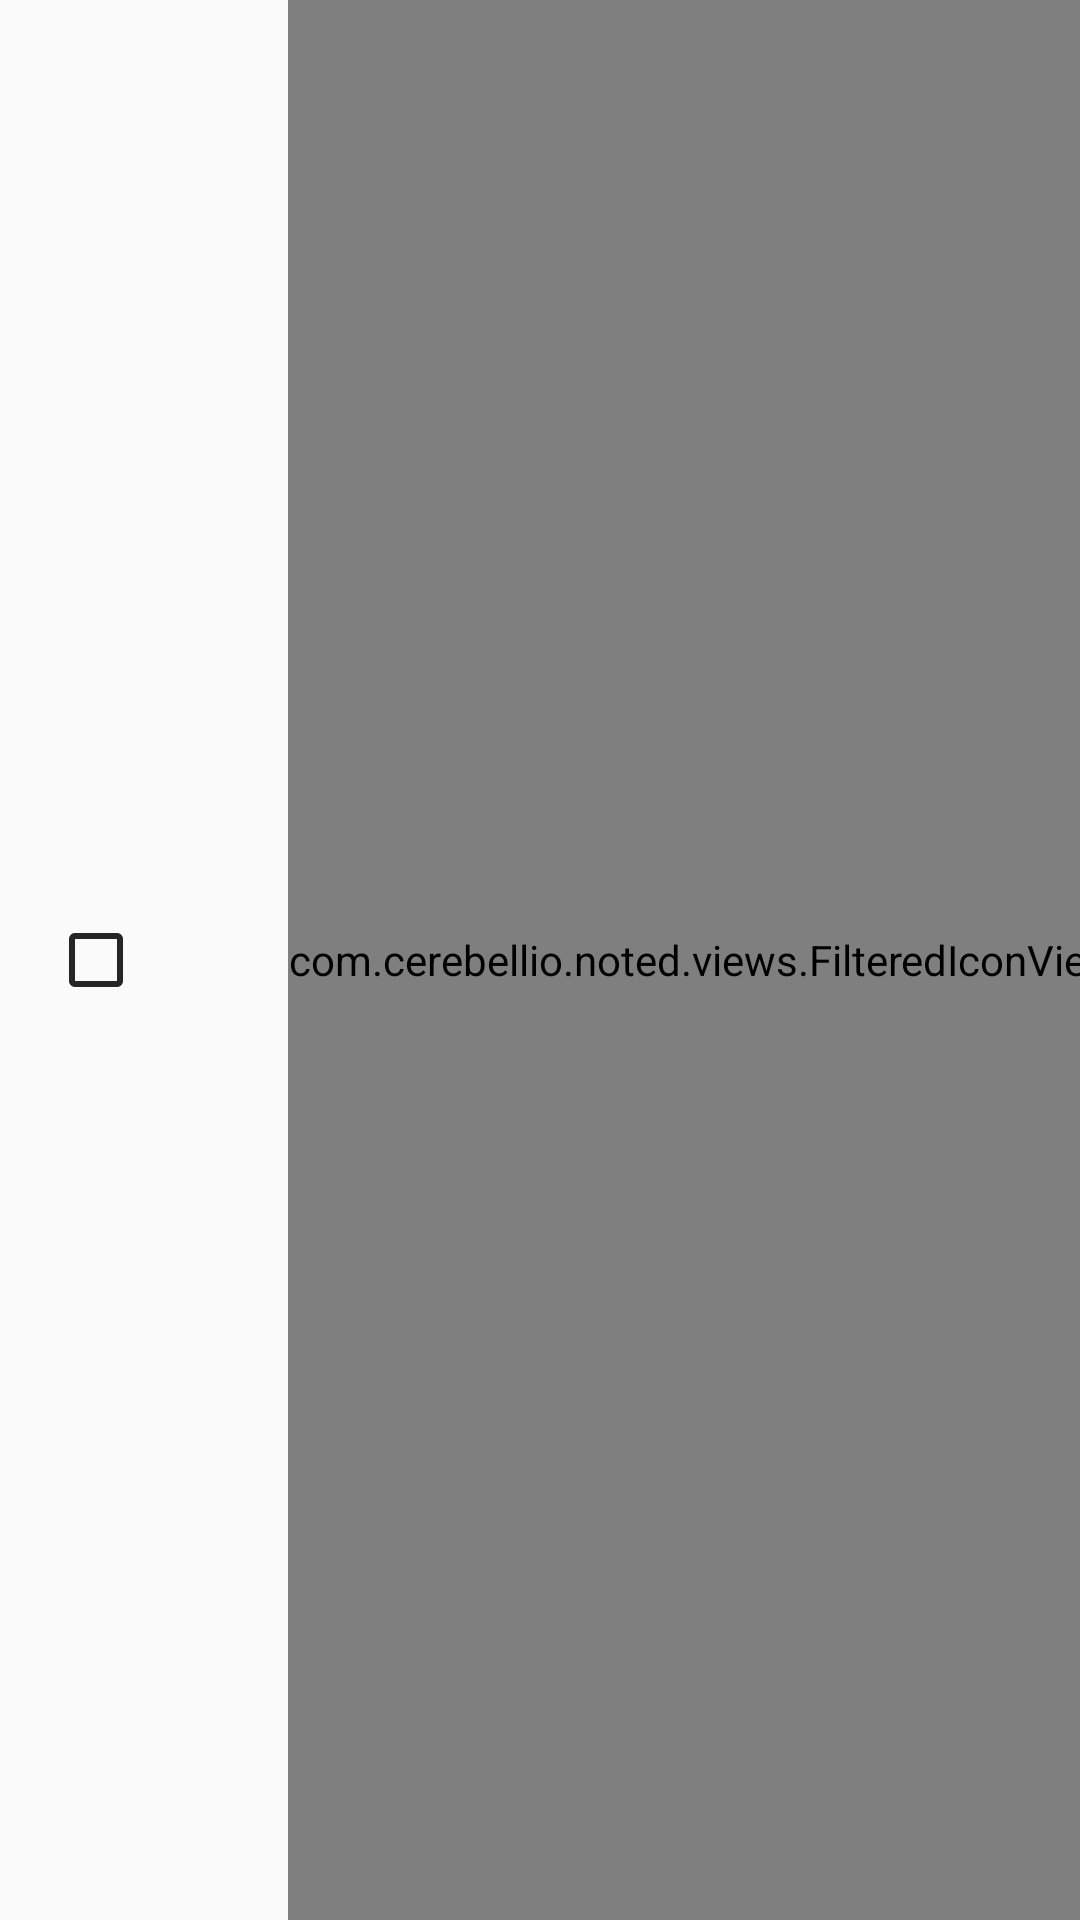

This screen was rendered from an Android layout file. Write that file and the resources it references.
<!-- AndroidManifest.xml: application theme NotedTheme.Light -->
<!-- res/layout/recycler_item_checklist_items.xml -->
<LinearLayout
    xmlns:android="http://schemas.android.com/apk/res/android"
    android:id="@+id/recycler_item_checklist_items_frame"
    android:layout_width="match_parent"
    android:layout_height="@dimen/size_very_large"
    android:orientation="horizontal"
    >

    <CheckBox
        android:id="@+id/recycler_item_checklist_items_completed"
        android:layout_width="wrap_content"
        android:layout_height="match_parent"
        android:layout_marginLeft="@dimen/size_medium"
        android:layout_marginRight="@dimen/size_large"
        />

    <EditText
        android:id="@+id/recycler_item_checklist_items_content"
        android:layout_width="0dp"
        android:layout_weight="1"
        android:layout_height="match_parent"
        android:hint="@string/edit_text_content_new_item"
        android:gravity="left|center"
        android:inputType="textCapSentences|textAutoCorrect"
        android:singleLine="true"
        android:textColor="?attr/textColorTertiary"
        android:background="@android:color/transparent"
        style="@style/edit_text.large"
        />

    <com.cerebellio.noted.views.FilteredIconView
        android:id="@+id/recycler_item_checklist_items_drag"
        android:layout_width="wrap_content"
        android:layout_height="match_parent"
        android:layout_marginLeft="@dimen/size_medium"
        android:layout_marginRight="@dimen/size_medium"
        android:src="@drawable/ic_drag"
        />


</LinearLayout>
<!-- resources referenced by this layout -->
<resources>
  <dimen name="size_large">32dp</dimen>
  <dimen name="size_medium">16dp</dimen>
  <dimen name="size_very_large">48dp</dimen>
  <string name="edit_text_content_new_item">+ New item</string>
  <style name="edit_text.large">
          <item name="android:textSize">@dimen/text_large</item>
      </style>
  <dimen name="text_large">16sp</dimen>
  <style name="NotedTheme.Base" parent="Theme.AppCompat.Light.NoActionBar">
          <item name="windowNoTitle">true</item>
          <item name="windowActionBar">false</item>
          <item name="android:itemTextAppearance">@style/menu_item_text_appearance</item>
          <item name="android:textColorSecondary">?attr/textColorTertiary</item>
          <item name="textColorPrimary">@color/md_white_1000</item>
      </style>
  <color name="light_floatingActionMenuColorFirst">@color/md_deep_orange_400</color>
  <color name="light_floatingActionMenuColorSecond">@color/md_deep_orange_300</color>
  <color name="light_floatingActionMenuColorThird">@color/md_deep_orange_200</color>
  <color name="light_colorPrimary">@color/md_blue_500</color>
  <color name="light_colorPrimaryDark">@color/md_blue_700</color>
  <color name="light_colorAccent">@color/md_deep_orange_500</color>
  <color name="light_windowBackground">@color/md_grey_100</color>
  <color name="light_colorCardBackground">@color/md_white_1000</color>
  <color name="light_colorDivider">#1A000000</color>
  <color name="light_colorFilter">@color/md_black_1000</color>
  <color name="light_colorTag">#8C2196F3</color>
  <color name="light_textColorSecondary">@color/md_white_1000</color>
  <color name="light_textColorTertiary">#D9000000</color>
  <!-- drawable light_edit_text_background (drawable) -->
  <?xml version="1.0" encoding="utf-8"?>
  <shape
      android:shape="rectangle"
      xmlns:android="http://schemas.android.com/apk/res/android"
      >
  
      <solid android:color="@color/light_colorCardBackground"
          />
  
      <corners
          android:radius="@dimen/corner_radius"
          />
  
  </shape>
  <!-- drawable light_seekbar (drawable) -->
  <layer-list xmlns:android="http://schemas.android.com/apk/res/android" >
  
      <item android:id="@android:id/background"
          >
          <shape android:shape="rectangle"
              >
              <solid
                  android:color="@color/light_textColorTertiary"
                  />
  
  
          </shape>
      </item>
      <item android:id="@android:id/secondaryProgress"
          >
          <clip>
              <shape android:shape="rectangle"
                  >
                  <solid
                      android:color="@color/light_colorAccent"
                      />
              </shape>
          </clip>
      </item>
      <item android:id="@android:id/progress">
          <clip>
              <shape android:shape="rectangle"
                  >
                  <solid
                      android:color="@color/light_colorAccent"
                      />
              </shape>
          </clip>
      </item>
  </layer-list>
  <!-- drawable light_tag (drawable) -->
  <?xml version="1.0" encoding="utf-8"?>
  <shape xmlns:android="http://schemas.android.com/apk/res/android"
      >
  
      <solid
          android:color="@color/light_colorTag"
          />
  
      <corners
          android:radius="@dimen/size_medium"
          />
  
  </shape>
  <style name="menu_item_text_appearance" parent="style/TextAppearance.AppCompat.Widget.ActionBar.Title">
          <item name="android:textColor">?attr/textColorTertiary</item>
          <item name="android:textSize">@dimen/text_medium</item>
      </style>
  <dimen name="corner_radius">5dp</dimen>
  <dimen name="text_medium">14sp</dimen>
</resources>
